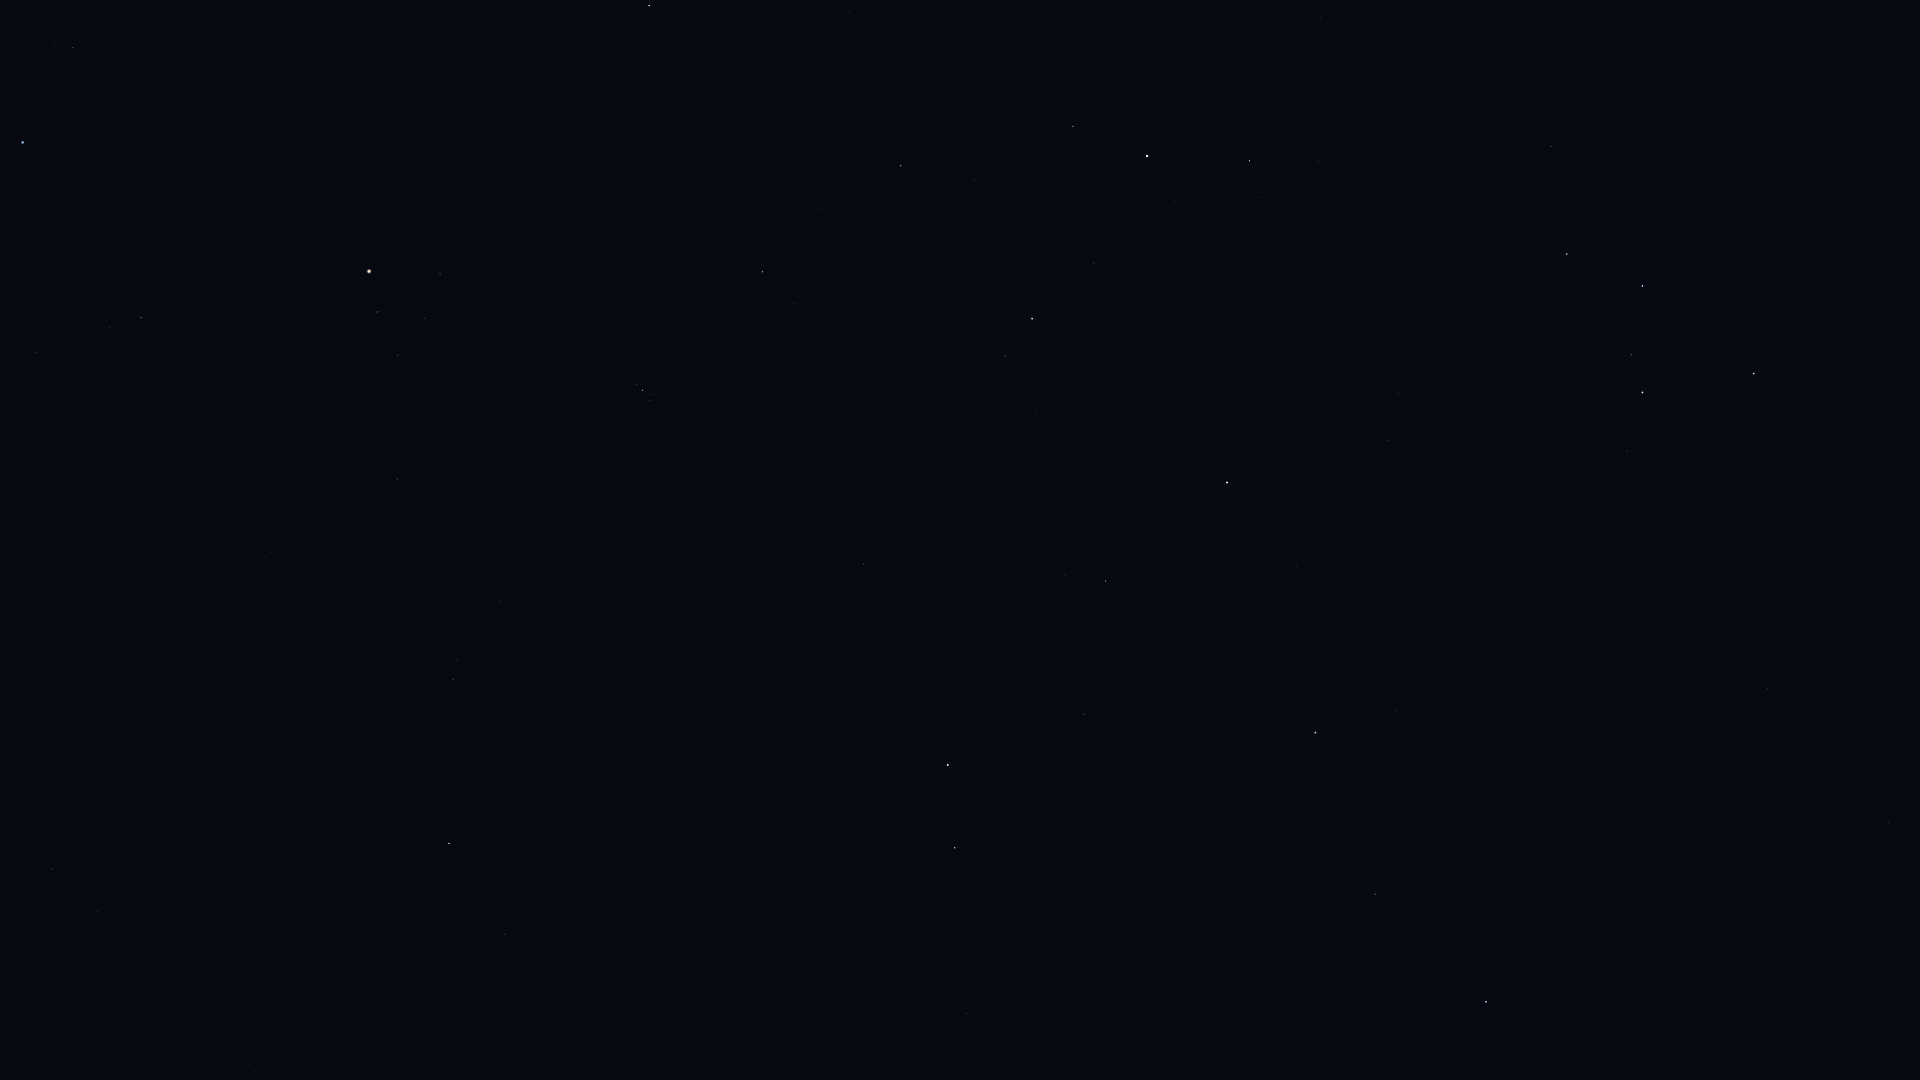

The data file committed next to this chart (first rows):
Star_ID, Name, X, Y
677, Alpheratz, 1486, 1002
746, Caph, 1754, 374
2920, Fulu, 1627, 451
3092, HIP 3092, 1375, 894
3179, Schedar, 1643, 392
3821, Achird, 1631, 355
3881, HIP 3881, 1450, 679
107418, Castula, 1626, 317
4436, HIP 4436, 1396, 712
4889, HIP 4889, 1295, 818
5447, Mirach, 1315, 733
5742, HIP 5742, 1162, 914
6193, HIP 6193, 1174, 852
6411, Adhil, 1395, 528
6643, Bélénos, 1170, 813
6686, Ruchbah, 1567, 254
7097, Alpherg, 967, 1014
7513, Titawin, 1297, 566
7607, Nembus, 1387, 440
8198, Torcular, 822, 1066
8796, Mothallah, 1084, 714
8832, Mesarthim, 937, 875
8886, Segin, 1551, 147
8903, Sheratan, 955, 848
9640, Almach, 1227, 483
9884, Hamal, 948, 765
10670, HIP 10670, 1065, 575
12093, HIP 12093, 571, 929
12191, Buna, 1130, 396
12706, Kaffaljidhma, 505, 934
13061, Lilii Borea, 901, 544
13209, Bharani, 864, 564
13254, HIP 13254, 1035, 409
13268, Miram, 1318, 162
13701, Azha, 249, 1065
14135, Menkar, 449, 843
14328, HIP 14328, 1250, 161
14576, Algol, 1032, 319
14668, Misam, 1094, 263
14838, Botein, 675, 587
15197, Zibal, 175, 979
15863, Mirfak, 1147, 156
15900, HIP 15900, 453, 679
16228, HIP 16228, 1321, 18
16537, Ran, 97, 912
17358, HIP 17358, 1073, 126
17378, Rana, 52, 869
18246, Atik, 794, 304
17489, Celaeno, 653, 399
17499, Electra, 650, 401
17531, Taygeta, 655, 395
17573, Maia, 652, 394
17579, Asterope, 655, 391
17608, Merope, 643, 397
17702, Alcyone, 642, 390
17851, Pleione, 638, 383
18532, HIP 18532, 901, 166
18614, Menkib, 821, 209
18724, HIP 18724, 397, 479
19587, Beid, 0, 691
... 14 more rows
